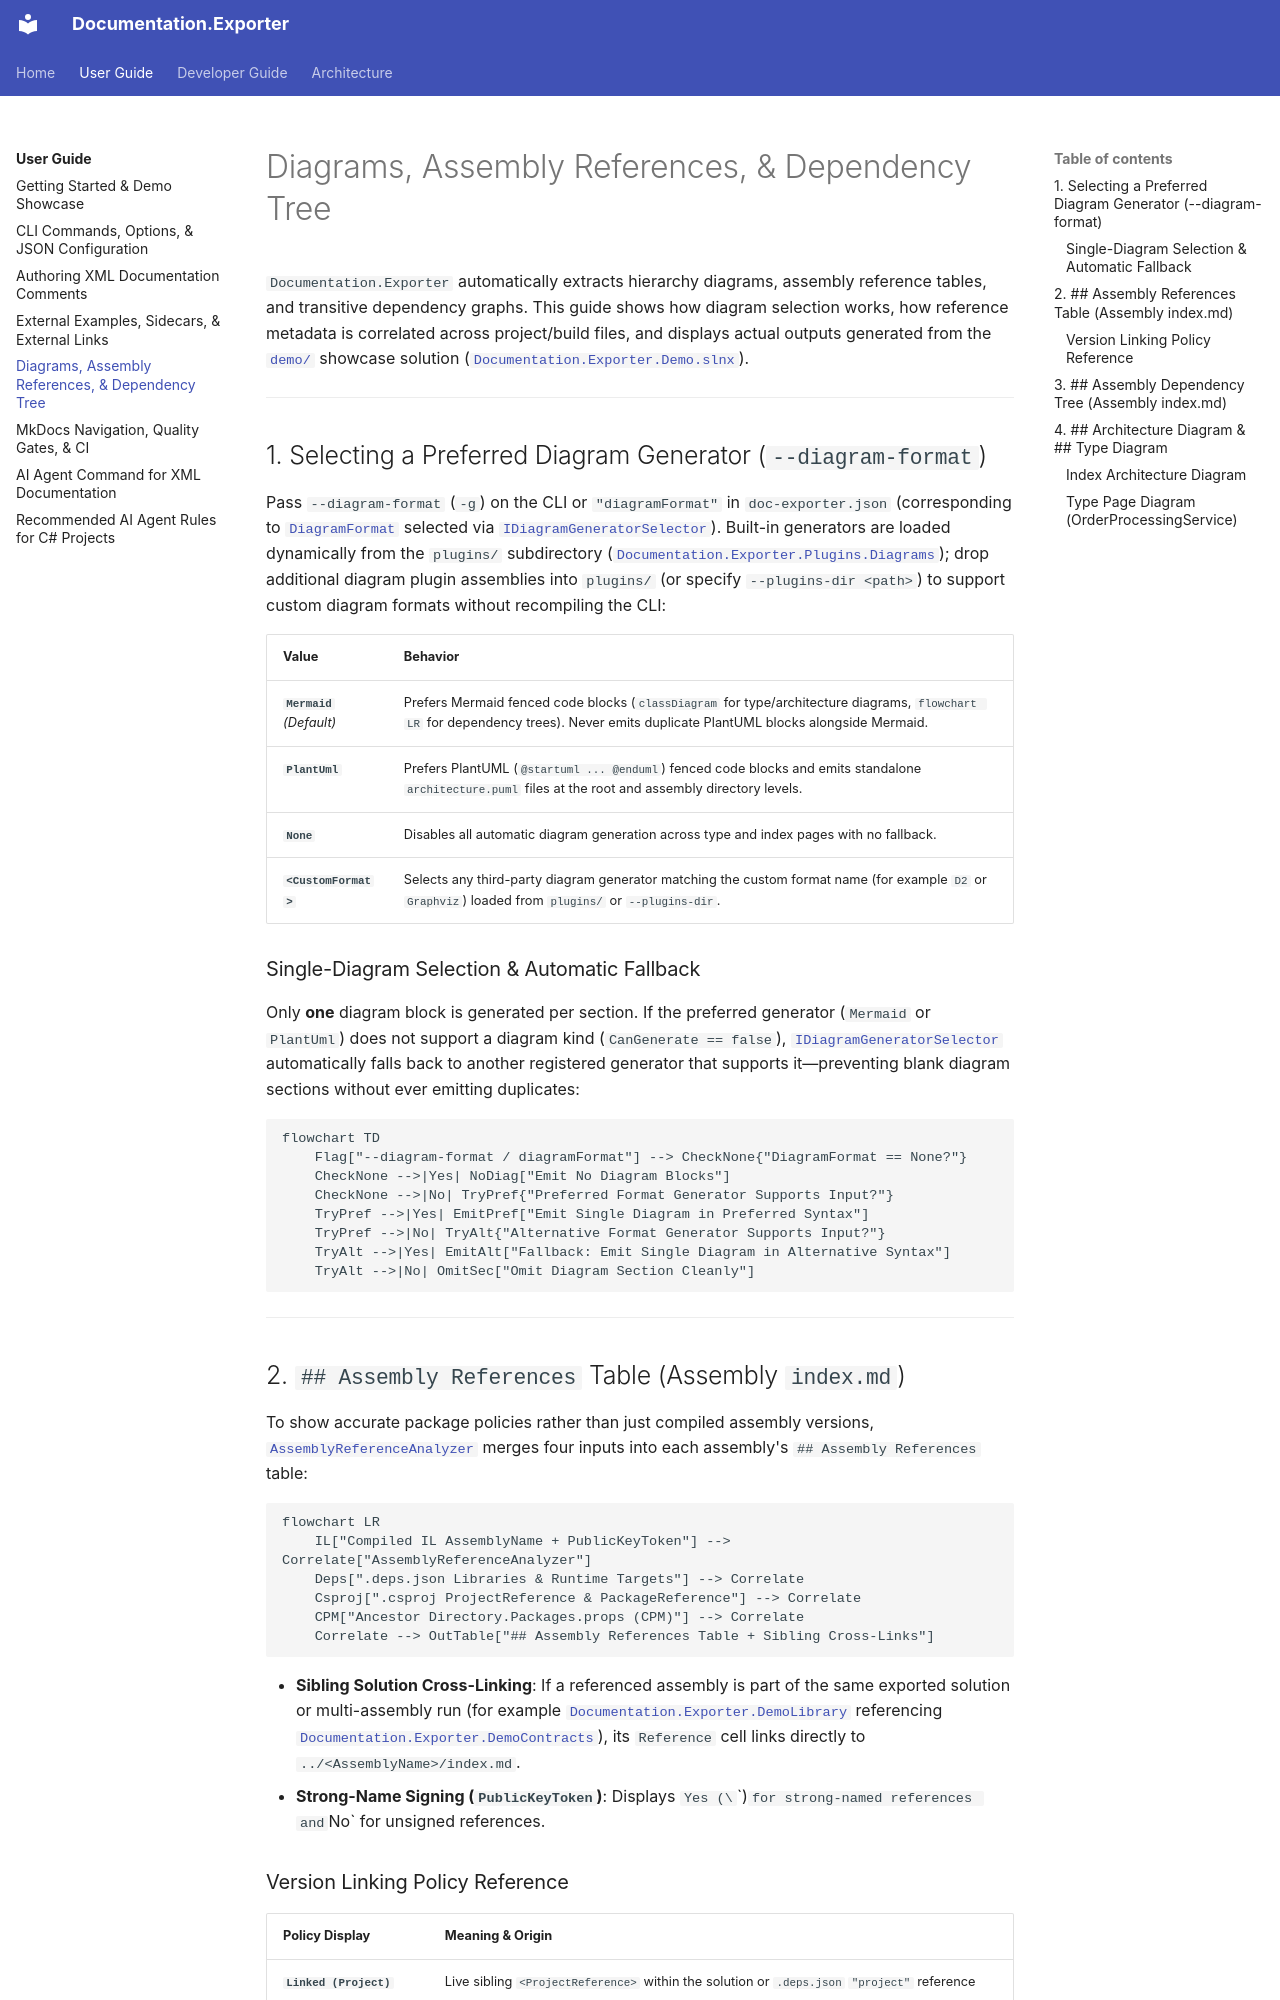

repository: trodent83/documentation-exporter · page: user/diagrams-and-assembly-insights/index.html · generator: mkdocs

# Diagrams, Assembly References, & Dependency Tree

`Documentation.Exporter` automatically extracts hierarchy diagrams, assembly reference tables, and transitive dependency graphs. This guide shows how diagram selection works, how reference metadata is correlated across project/build files, and displays actual outputs generated from the [`demo/`](../../demo) showcase solution ([`Documentation.Exporter.Demo.slnx`](../../demo/Documentation.Exporter.Demo.slnx)).

---

## 1. Selecting a Preferred Diagram Generator (`--diagram-format`)

Pass `--diagram-format` (`-g`) on the CLI or `"diagramFormat"` in `doc-exporter.json` (corresponding to [`DiagramFormat`](../../src/Documentation.Exporter.Abstractions/Models/DiagramFormat.cs) selected via [`IDiagramGeneratorSelector`](../../src/Documentation.Exporter.Abstractions/Generation/Diagrams/IDiagramGeneratorSelector.cs)). Built-in generators are loaded dynamically from the `plugins/` subdirectory ([`Documentation.Exporter.Plugins.Diagrams`](../../src/Documentation.Exporter.Plugins.Diagrams/Documentation.Exporter.Plugins.Diagrams.csproj)); drop additional diagram plugin assemblies into `plugins/` (or specify `--plugins-dir <path>`) to support custom diagram formats without recompiling the CLI:

| Value | Behavior |
| :--- | :--- |
| **`Mermaid`** *(Default)* | Prefers Mermaid fenced code blocks (`classDiagram` for type/architecture diagrams, `flowchart LR` for dependency trees). Never emits duplicate PlantUML blocks alongside Mermaid. |
| **`PlantUml`** | Prefers PlantUML (`@startuml ... @enduml`) fenced code blocks and emits standalone `architecture.puml` files at the root and assembly directory levels. |
| **`None`** | Disables all automatic diagram generation across type and index pages with no fallback. |
| **`<CustomFormat>`** | Selects any third-party diagram generator matching the custom format name (for example `D2` or `Graphviz`) loaded from `plugins/` or `--plugins-dir`. |

### Single-Diagram Selection & Automatic Fallback

Only **one** diagram block is generated per section. If the preferred generator (`Mermaid` or `PlantUml`) does not support a diagram kind (`CanGenerate == false`), [`IDiagramGeneratorSelector`](../../src/Documentation.Exporter.Abstractions/Generation/Diagrams/IDiagramGeneratorSelector.cs) automatically falls back to another registered generator that supports it—preventing blank diagram sections without ever emitting duplicates:

```mermaid
flowchart TD
    Flag["--diagram-format / diagramFormat"] --> CheckNone{"DiagramFormat == None?"}
    CheckNone -->|Yes| NoDiag["Emit No Diagram Blocks"]
    CheckNone -->|No| TryPref{"Preferred Format Generator Supports Input?"}
    TryPref -->|Yes| EmitPref["Emit Single Diagram in Preferred Syntax"]
    TryPref -->|No| TryAlt{"Alternative Format Generator Supports Input?"}
    TryAlt -->|Yes| EmitAlt["Fallback: Emit Single Diagram in Alternative Syntax"]
    TryAlt -->|No| OmitSec["Omit Diagram Section Cleanly"]
```

---
